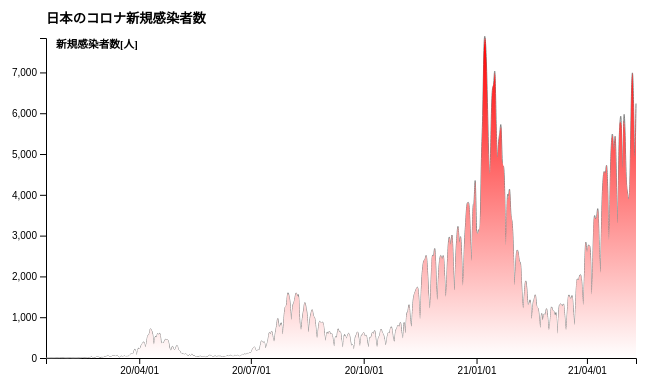
D3 v6 page, settled after 360 driven frames (6 s of simulated time); the page loaded 1 data file(s).


// ── w08-task2.js
// Load data
d3.csv("pcr_positive_daily2.csv")
    .then(data => {
        data.forEach(d => {
            d.num = +d.num;
        })
        var config = {
            parent: '#drawing_region',
            width: 700,
            height: 400,
            margin: {top: 30, right: 10, bottom: 50, left: 50}
        };
        const lc = new LineChart(config, data)
        lc.update()

    })
    .catch(error => {
        console.log(error);
    });

class LineChart {

    constructor(config, data) {
        this.data = data;
        this.config = config;

        this.init();
    }

    init() {
        let self = this;

        //svg の構築
        self.svg = d3.select(self.config.parent)
            .attr('width', self.config.width)
            .attr('height', self.config.height);

        // line area
        self.inner_width = self.config.width - self.config.margin.left - self.config.margin.right;
        self.inner_height = self.config.height - self.config.margin.top - self.config.margin.bottom;

        //set Title
        self.svg.append("g")
            .attr("transform", `translate(${self.config.margin.left}, 15)`)
            .append("text")
            .attr("fill", "black")
            .attr("x", 0)
            .attr("y", 0)
            .attr("font-size", "10pt")
            .attr("font-weight", "bold")
            .text("日本のコロナ新規感染者数");

        // set Y Label
        self.svg.append("g")
            .attr("transform", `translate(${self.config.margin.left + 10}, ${self.config.margin.top + 10})`)
            .append("text")
            .attr("fill", "black")
            .attr("x", 0)
            .attr("y", 0)
            .attr("text-anchor", "upper")
            .attr("font-size", "8pt")
            .attr("font-weight", "bold")
            .attr("text-orientation", "sideways")
            .text("新規感染者数[人]")

    }

    //値の更新
    update() {
        let self = this;

        // X ラベルの設定
        let timeparser = d3.timeParse("%Y/%m/%d"); //data.data: y/m/d として、それらを分ける


        // データを加工
        self.dataset = self.data.map(function (d) {
            // 日付のデータをパース
            return {date: timeparser(d.date), num: d.num};
        });
        console.log(self.dataset)

        // X axis
        let format = d3.timeFormat("%y/%m/%d"); // x軸の目盛りの表示フォーマット
        let xTicks = (self.inner_width < 768) ? 6 : 12; // x軸の目盛りの量
        let xScale = d3.scaleTime() // X軸を時間のスケールに設定する
            .domain([               // 最小値と最大値を指定しX軸の領域を設定する
                d3.min(self.dataset, function (d) {                // データ内の日付の最小値を取得
                    return d.date;
                }),
                d3.max(self.dataset, function (d) {                // データ内の日付の最大値を取得
                    return d.date;
                })
            ])
            // SVG内でのX軸の位置の開始位置と終了位置を指定しX軸の幅を設定する
            .range([self.config.margin.left, self.inner_width]);
        self.axisx = d3.axisBottom(xScale)   // scaleをセットしてX軸を作成
            .ticks(xTicks)                  // グラフの目盛りの数を設定
            .tickFormat(format);            // 目盛りの表示フォーマットを設定

        // Y axis
        let yScale = d3.scaleLinear()        // Y軸を値のスケールに設定する
            .domain([                        // 最小値と最大値を指定しX軸の領域を設定する
                0,                                              // 0を最小値として設定
                d3.max(self.dataset, function (d) {                  // データ内のvalueの最大値を取得
                    return d.num;
                })
            ])
            // SVG内でのY軸の位置の開始位置と終了位置を指定しY軸の幅を設定する
            .range([self.config.margin.top + self.inner_height, self.config.margin.top]);
        self.axisy = d3.axisLeft(yScale);// scaleをセットしてY軸を作成

        //Line
        self.line = d3.line()
            // lineのX軸をセット
            .x(function (d) {
                return xScale(d.date);
            })
            // lineのY軸をセット
            .y(function (d) {
                return yScale(d.num);
            })
            .curve(d3.curveNatural)

        self.area = d3.area()
            .x(function (d) {
                return xScale(d.date);
            })
            .y1(function (d) {
                return yScale(d.num);
            })
            .y0(yScale(0))
            // カーブを設定
            .curve(d3.curveCatmullRom.alpha(0.4))

        self.render();
    }

    //描写
    render() {
        let self = this

        // svg要素にg要素を追加しクラスを付与しxに代入
        let x = self.svg.append("g")
            .attr("class", "axis axis-x")
        x.attr("transform", "translate(" + 0 + "," + (self.config.margin.top + self.inner_height) + ")")
            .call(self.axisx);

        // svg要素にg要素を追加しクラスを付与しyに代入
        let y = self.svg.append("g")
            .attr("class", "axis axis-y")
        y.attr("transform", "translate(" + self.config.margin.left + "," + 0 + ")")
            .call(self.axisy)

        // パス要素を追加
        let path = self.svg.append("path");
        let color = d3.rgb("red");
        path
            .datum(self.dataset)            // dataをセット
            .attr("fill", "none")            // 塗りつぶしをなしに
            .attr("stroke", "gray")            // strokeカラーを設定
            .attr("d", self.line)            // d属性を設定

        // エリア要素を追加
        let lineArea = self.svg.append("path")
        let linearGradient = self.svg.append("defs")
            .append("linearGradient")
            .attr("id", "linear-gradient")
            .attr("gradientTransform", "rotate(90)");  //変化の向きを縦にセット
        linearGradient.append("stop")
            .attr("offset", "0%")
            .attr("stop-color", "red");
        linearGradient.append("stop")
            .attr("offset", "100%")
            .attr("stop-color", "white");
        lineArea
            .datum(self.dataset)
            .attr("d", self.area)
            .style("fill", "url(#linear-gradient)")
    }
}






### data: pcr_positive_daily2.csv
?date, num
2020/1/16, 1
2020/1/17, 0
2020/1/18, 0
2020/1/19, 0
2020/1/20, 0
2020/1/21, 0
2020/1/22, 0
2020/1/23, 0
2020/1/24, 1
2020/1/25, 1
2020/1/26, 1
2020/1/27, 0
2020/1/28, 3
2020/1/29, 1
2020/1/30, 3
2020/1/31, 1
2020/2/1, 0
2020/2/2, 0
2020/2/3, 0
2020/2/4, 2
2020/2/5, 2
2020/2/6, 0
2020/2/7, 0
2020/2/8, 0
2020/2/9, 0
2020/2/10, 0
2020/2/11, 0
2020/2/12, 1
2020/2/13, 4
2020/2/14, 7
2020/2/15, 12
2020/2/16, 6
2020/2/17, 7
2020/2/18, 7
2020/2/19, 10
2020/2/20, 9
2020/2/21, 11
2020/2/22, 27
2020/2/23, 12
2020/2/24, 12
2020/2/25, 8
2020/2/26, 22
2020/2/27, 24
2020/2/28, 20
2020/2/29, 9
2020/3/1, 15
2020/3/2, 14
2020/3/3, 16
2020/3/4, 33
2020/3/5, 31
2020/3/6, 59
2020/3/7, 47
2020/3/8, 33
2020/3/9, 26
2020/3/10, 54
2020/3/11, 52
2020/3/12, 55
2020/3/13, 40
2020/3/14, 62
2020/3/15, 33
... 422 more rows